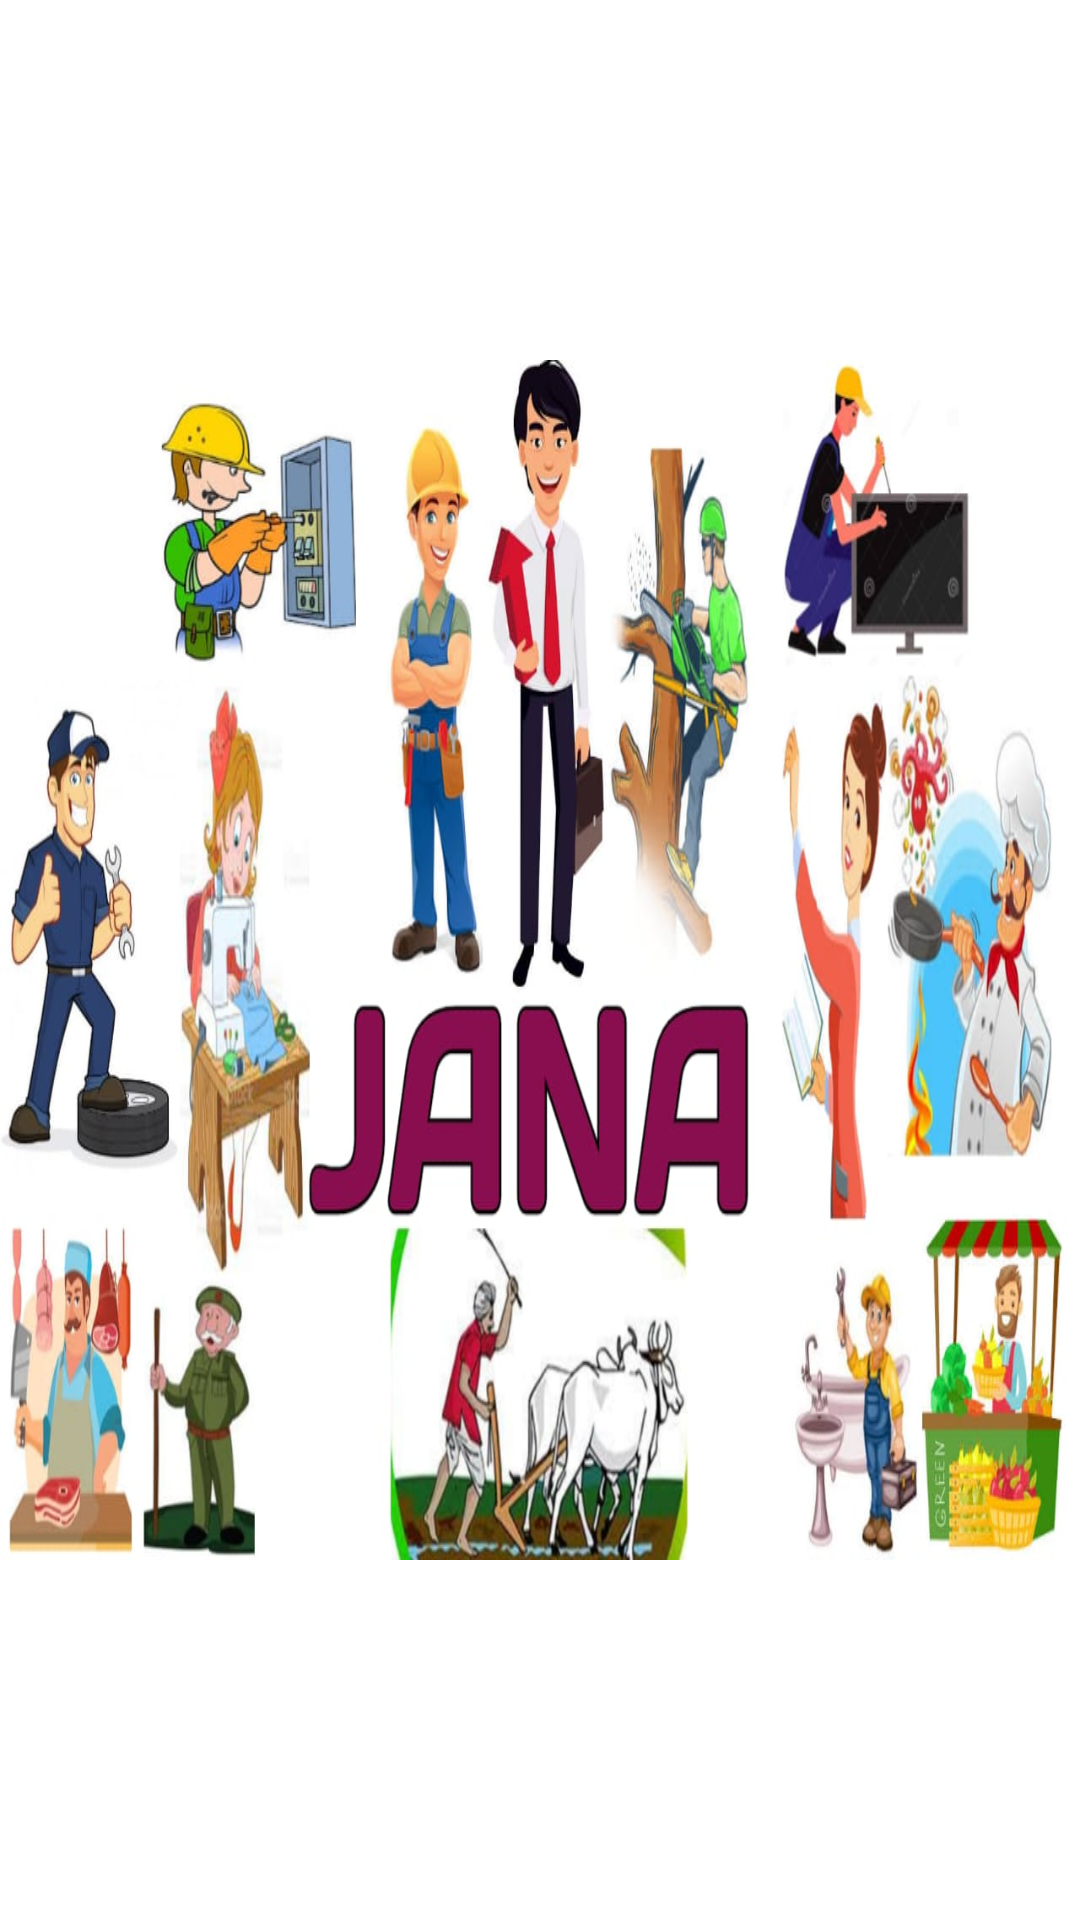

Android layout source for this screen:
<!-- AndroidManifest.xml: application theme Theme.Jana -->
<!-- res/layout/activity_splashscreen.xml -->
<?xml version="1.0" encoding="utf-8"?>
<RelativeLayout xmlns:android="http://schemas.android.com/apk/res/android"
    xmlns:app="http://schemas.android.com/apk/res-auto"
    xmlns:tools="http://schemas.android.com/tools"
    android:layout_width="match_parent"
    android:layout_height="match_parent"
    tools:context=".Users.SplashscreenActivity">

    <ImageView
        android:layout_width="wrap_content"
        android:layout_height="400dp"
        android:background="@drawable/splash"
        android:layout_centerInParent="true"
        />



</RelativeLayout>
<!-- resources referenced by this layout -->
<resources>
  <!-- drawable splash: jpg bitmap (drawable-v24, 113288 bytes) -->
  <style name="Theme.Jana" parent="Theme.MaterialComponents.DayNight.NoActionBar">
          
          <item name="colorPrimary">@color/purple_500</item>
          <item name="colorPrimaryVariant">@color/purple_700</item>
          <item name="colorOnPrimary">@color/white</item>
          
          <item name="colorSecondary">@color/teal_200</item>
          <item name="colorSecondaryVariant">@color/teal_700</item>
          <item name="colorOnSecondary">@color/black</item>
          
          <item name="android:statusBarColor" tools:targetApi="l">?attr/colorPrimaryVariant</item>
  
          
  
  
  
  
  
  
      </style>
  <color name="purple_500">#FF6200EE</color>
  <color name="purple_700">#FF000000</color>
  <color name="white">#FFFFFFFF</color>
  <color name="teal_200">#FF000000</color>
  <color name="teal_700">#FF000000</color>
  <color name="black">#FF000000</color>
</resources>
